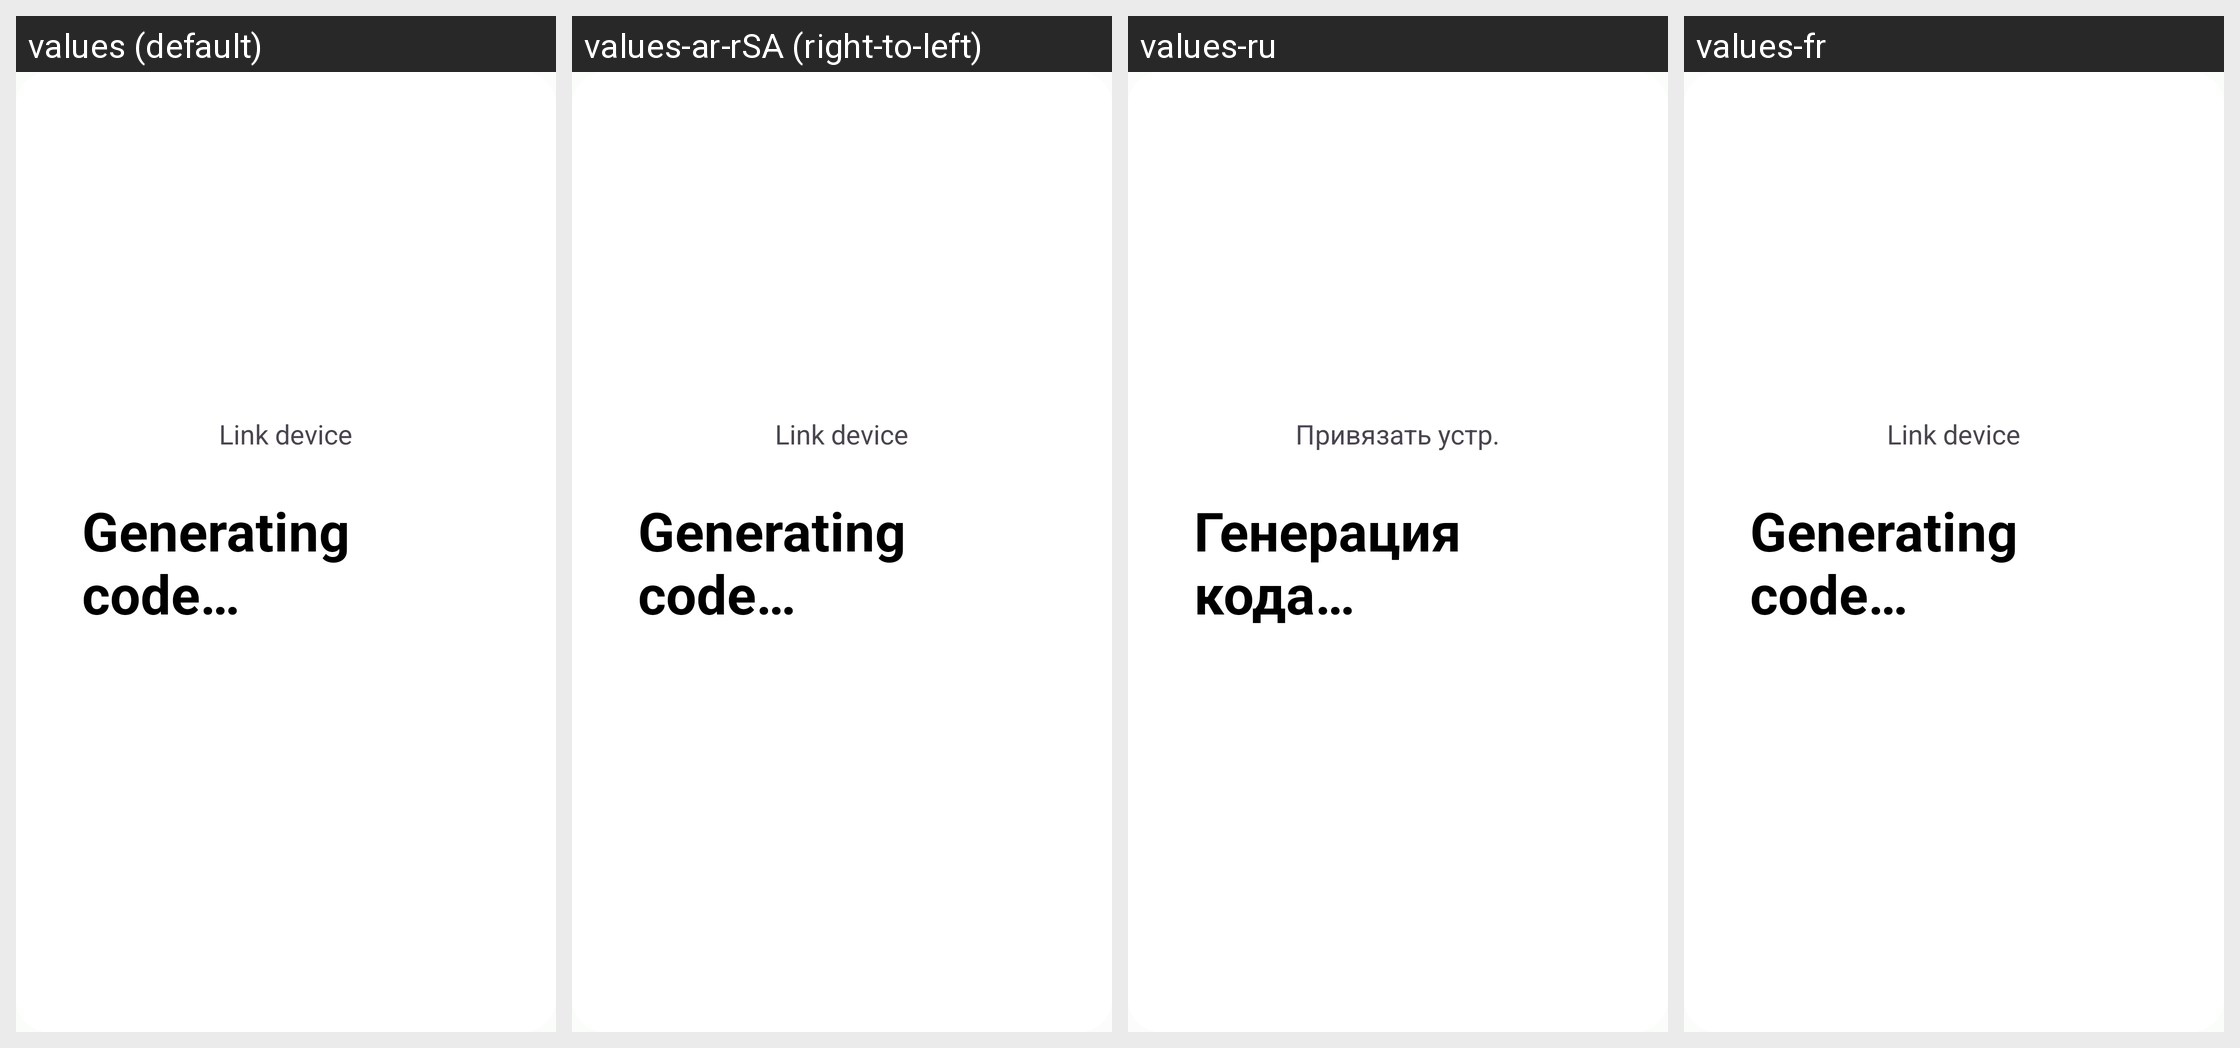

Locale-by-locale string values for the Android screen shown in this grid:
Android screen res/layout/dialog_link_code.xml rendered under 4 locales, left to right: values (default), values-ar-rSA (right-to-left), values-ru, values-fr. Device: Nexus 5 (rendered at 1080×1920; each locale shown at half size, 540×960, under a caption strip naming it); theme AppTheme.
Other locales in the repository, not shown: values-cs-rCZ, values-de, values-es-rES, values-et-rEE, values-hi, values-hi-rIN, values-hu-rHU, values-no-rNO, values-pl-rPL, values-pt-rBR, values-si-rLK, values-sk-rSK, values-uk-rUA, values-zh-rCN, values-zh-rTW.
Strings drawn on this screen, with the default value and each locale's value (text and hints the layout hard-codes, and strings that could not be matched under every locale, appear in the picture but are not listed):

link_device
  values: Link device
  values-ar-rSA: Link device  [not translated; the default value is used]
  values-ru: Привязать устр.
  values-fr: Link device  [not translated; the default value is used]

code_generating
  values: Generating code…
  values-ar-rSA: Generating code…  [not translated; the default value is used]
  values-ru: Генерация кода…
  values-fr: Generating code…  [not translated; the default value is used]
